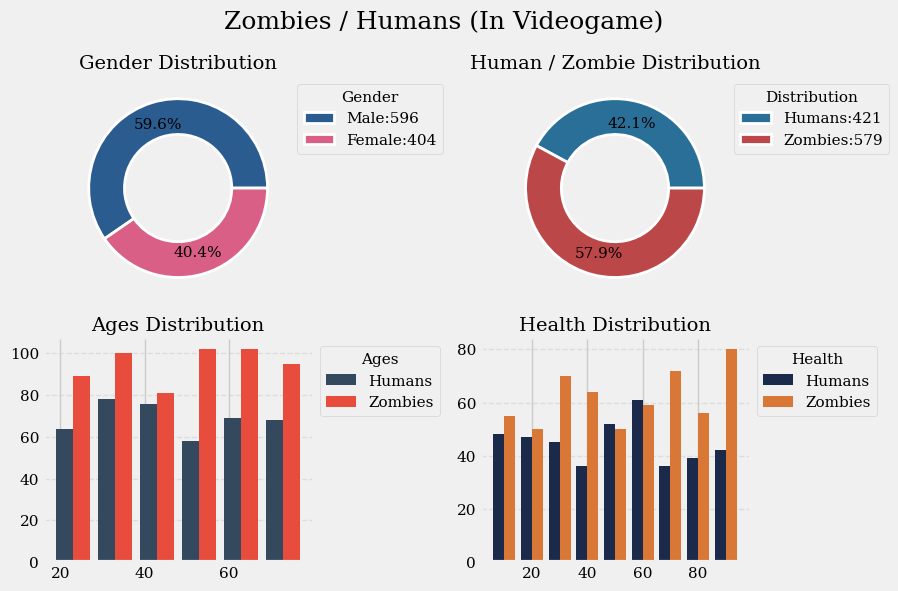

Generate this figure with matplotlib:
import numpy as np
import matplotlib.pyplot as plt
import pandas as pd

np.random.seed(42)
size = 1000
my_dataset = {
    "type": np.random.choice(["Human", "Zombie"], p=[0.40, 0.60], size=size),
    "age": np.random.randint(18, 80, size=size), 
    "sex": np.random.choice(["Male", "Female"], p=[0.60, 0.40], size=size),
    "health": np.random.randint(5,100, size=size)
}


df = pd.DataFrame(my_dataset)

# Configurar estilo global para todo el gráfico
plt.style.use('fivethirtyeight')
plt.rcParams['font.family'] = 'serif'
plt.rcParams['font.size'] = 11          # Tamaño base para etiquetas y ticks
plt.rcParams['axes.titlesize'] = 14     # Tamaño para los títulos de cada subgráfico

# Paletas de color elegantes
COLORS_GENDER = ["#2b5c8f", "#d95f87"]  # Azul elegante y Rosa sobrio
COLORS_ZH = ["#2A6F97", "#BC4749"]  # Otro Azul elegante y Naranja elegante para la distribucion humanos / zombies
COLORS_SPECIES = ["#34495e", "#e74c3c"] # Gris pizarra (Humanos) y Rojo apagado (Zombies)
COLORS_HEALTH = ["#1B2A4A", "#D97736"] # (Azul Marino Profundo) y (Cobre Cálido)


figure, axes = plt.subplots(2, 2, figsize=(9, 6))

# Sex   
male = df[df.sex == "Male"]["sex"].count()
female = df[df.sex == "Female"]["sex"].count()

wedges1, texts, autotexts = axes[0,0].pie([male, female], colors=COLORS_GENDER, autopct="%1.1f%%", pctdistance=0.75, wedgeprops=dict(width=0.4, edgecolor='white', linewidth=2))
axes[0,0].legend(wedges1, [f"Male:{male}", f"Female:{female}"], title="Gender", loc="upper left", bbox_to_anchor=(1,1))
axes[0,0].set_title("Gender Distribution", fontname="serif")

# Human / Zombie

humans = df[df["type"] == "Human"]["type"].count()
zombies = df[df["type"] == "Zombie"]["type"].count()

wedges2, texts, autotexts, = axes[0,1].pie([humans, zombies], colors=COLORS_ZH, autopct="%1.1f%%", pctdistance=0.75, wedgeprops=dict(width=0.4, edgecolor='white', linewidth=2))
axes[0,1].legend(wedges2, [f"Humans:{humans}", f"Zombies:{zombies}"], title="Distribution", loc="upper left", bbox_to_anchor=(1,1))
axes[0,1].set_title("Human / Zombie Distribution", fontname="serif")

# Ages

wedges3, texts, autotexts = axes[1,0].hist([df[df["type"] == "Human"]["age"], df[df["type"] == "Zombie"]["age"]], bins=range(18, 80, 10), color=COLORS_SPECIES)
axes[1,0].legend(wedges3, labels=[f"Humans", f"Zombies"], title="Ages", loc="upper left", bbox_to_anchor=(1, 1))
axes[1,0].set_title(f"Ages Distribution", fontname="serif")
axes[1,0].spines['top'].set_visible(False)
axes[1,0].spines['right'].set_visible(False)
axes[1,0].grid(axis='y', linestyle='--', alpha=0.5) 

# Health

wedges4, texts, autotexts = axes[1,1].hist([df[df["type"]=="Human"]["health"], df[df["type"]=="Zombie"]["health"]], bins=range(5, 100, 10), color=COLORS_HEALTH)
axes[1,1].legend(wedges4, labels=[f"Humans", f"Zombies"], title="Health", loc="upper left", bbox_to_anchor=(1, 1))
axes[1,1].set_title(f"Health Distribution", fontname="serif")
axes[1,1].spines['top'].set_visible(False)
axes[1,1].spines['right'].set_visible(False)
axes[1,1].grid(axis='y', linestyle='--', alpha=0.5)

figure.suptitle("Zombies / Humans (In Videogame)", fontsize=18, fontweight="normal", fontname="serif")
plt.subplots_adjust(wspace=0.4, hspace=0.3)
plt.tight_layout(rect=(0, 0, 1,1))
plt.show()
